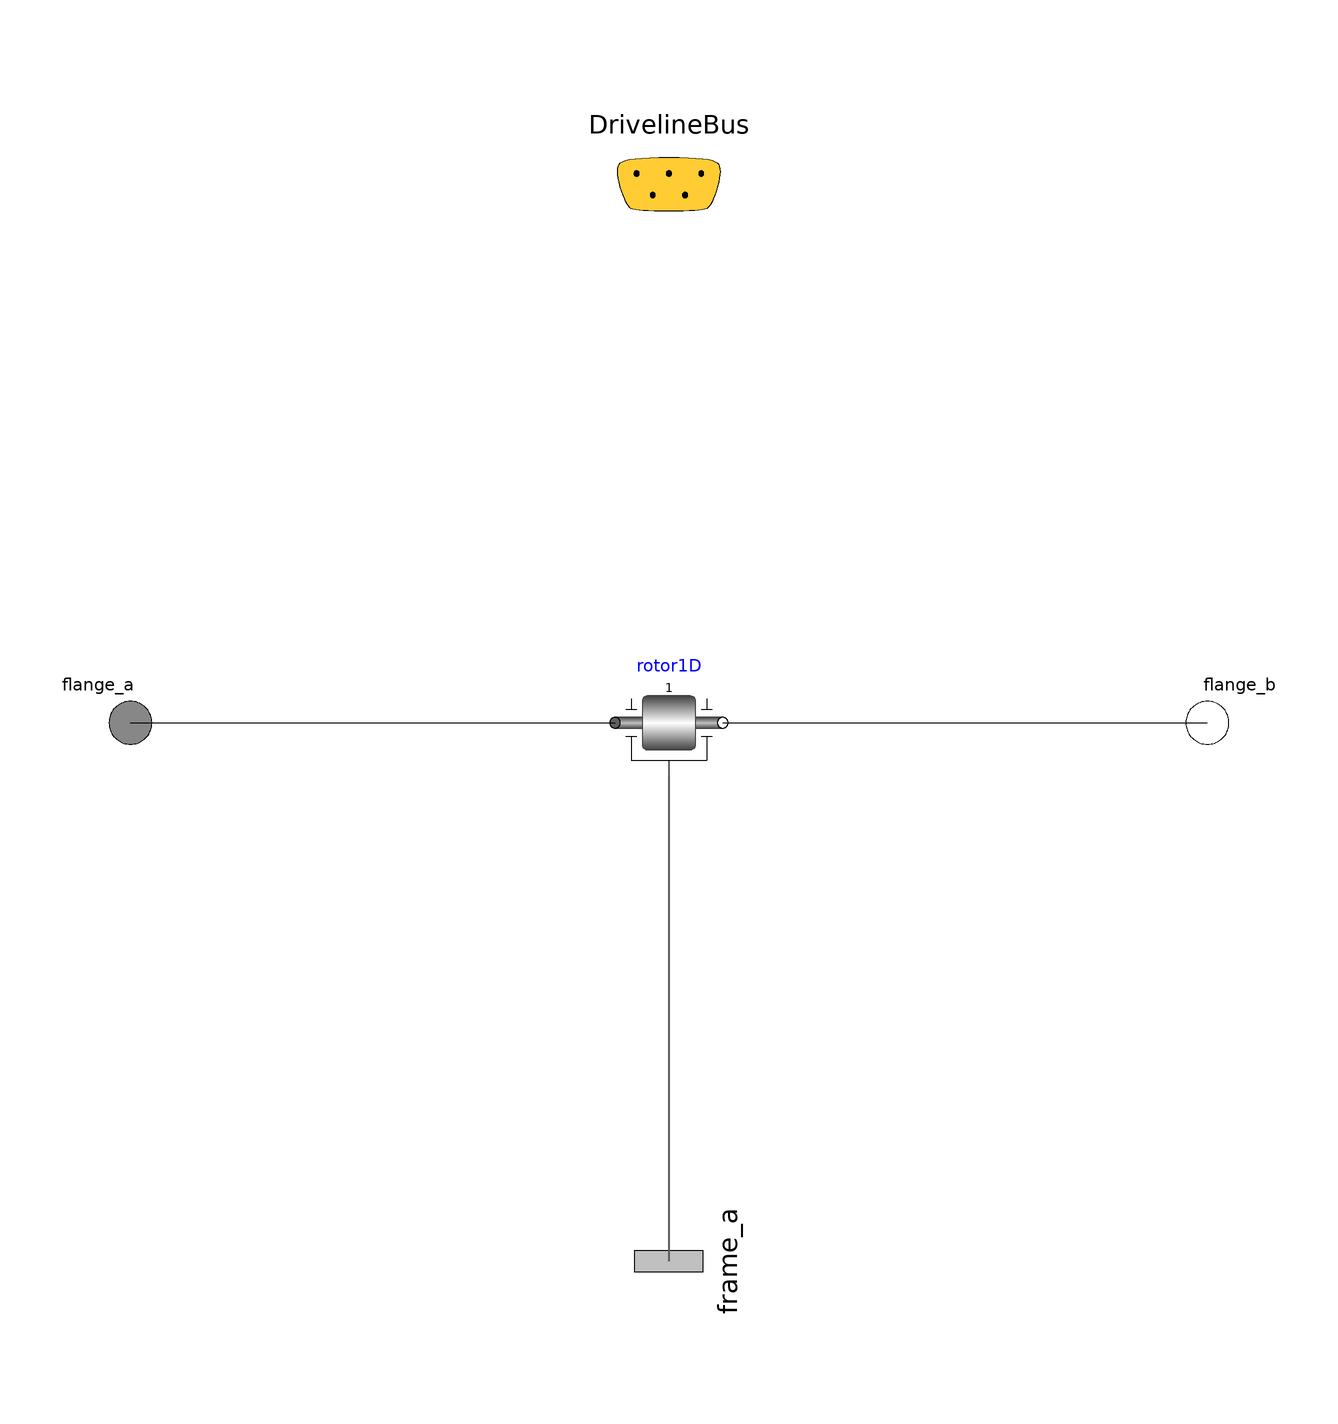

Above is the diagram view of the following Modelica model: its components placed by their Placement annotations and its connect equations drawn as lines.

model SimpleDriveline "Simplified driveline"
            extends Interfaces.BaseDriveline;

            Modelica.Mechanics.MultiBody.Parts.Rotor1D rotor1D(J=1)
                                                               annotation(Placement(transformation(extent={{-10,-10},
                      {10,10}})));
            Modelica.Icons.SignalBus DrivelineBus annotation (Placement(
                  transformation(extent={{-20,80},{20,120}}),
                  iconTransformation(extent={{-20,80},{20,120}})));
            Modelica.Mechanics.Rotational.Interfaces.Flange_a flange_a annotation(Placement(transformation(extent = {{-110, -10}, {-90, 10}}), iconTransformation(extent={{-110,
                      -10},{-90,10}})));
            Modelica.Mechanics.Rotational.Interfaces.Flange_b flange_b annotation(Placement(transformation(extent={{90,-10},
                      {110,10}}),                                                                                                    iconTransformation(extent={{90,-10},
                      {110,10}})));
            Modelica.Mechanics.MultiBody.Interfaces.Frame_a frame_a annotation(Placement(transformation(extent = {{-16, -16}, {16, 16}}, rotation = 90, origin = {0, -100}), iconTransformation(extent = {{-16, -16}, {16, 16}}, rotation = 90, origin={0,-102})));
          equation
            connect(flange_a, rotor1D.flange_a) annotation(Line(points={{-100,0},
                    {-10,0}},                                                                             color = {0, 0, 0}));
            connect(rotor1D.flange_b, flange_b) annotation(Line(points={{10,0},{
                    10,0},{100,0}},                                                                    color = {0, 0, 0}));
            connect(rotor1D.frame_a, frame_a) annotation(Line(points={{0,-10},{
                    0,-10},{0,-100}},                                                                   color = {95, 95, 95}, thickness = 0.5));
            annotation(Diagram(coordinateSystem(preserveAspectRatio = false, extent = {{-100, -100}, {100, 100}})), Icon(
                  graphics={                                                                                                    Text(extent={{
                        -82,-60},{92,-90}},                                                                                                    lineColor=
                        {244,125,35},
                      lineThickness=0.5,                                                                                                    fillColor=
                        {255,255,255},
                      fillPattern=FillPattern.Solid,
                    textString="Driveline")}));
          end SimpleDriveline;